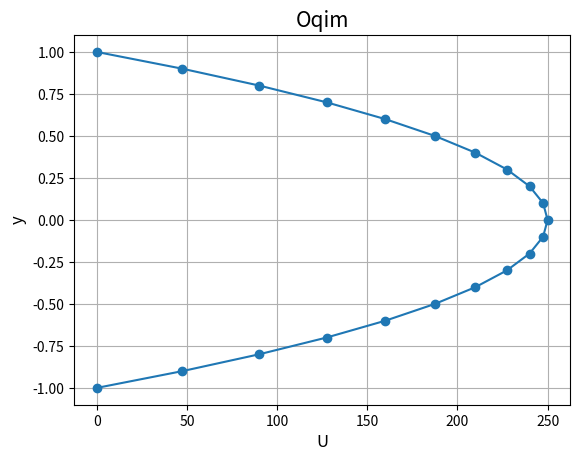

Reproduce this figure in Python.
import matplotlib.pyplot as plt
import math
u = [0.0 for j in range(21)]
y = [0.0 for j in range(21)]
for i in range(21):
    y[i] =-1.0+ i*0.1
myu=0.01
dpx = 5
b = 1
for i in range(21):
    u[i] = 1/(2*myu)*dpx*(b*b-y[i]*y[i])
print(u)
plt.plot(u,y, 'o-')
plt.title("Oqim", fontsize=15)
plt.grid(True)
plt.xlabel("U", fontsize=12)
plt.ylabel('y', fontsize=12)
plt.show()
